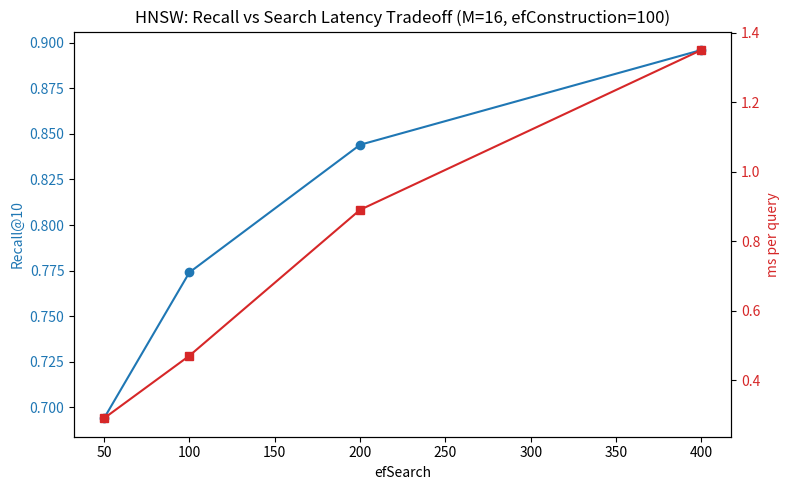

Recreate this plot in Python.
import matplotlib.pyplot as plt

ef_search_values = [50, 100, 200, 400]
avg_recall = [0.694, 0.774, 0.844, 0.896]
ms_per_query = [0.29, 0.47, 0.89, 1.35]

fig, ax1 = plt.subplots(figsize=(8, 5))

ax1.set_xlabel("efSearch")
ax1.set_ylabel("Recall@10", color="tab:blue")
ax1.plot(ef_search_values, avg_recall, marker="o", color="tab:blue", label="Recall@10")
ax1.tick_params(axis="y", labelcolor="tab:blue")

ax2 = ax1.twinx()
ax2.set_ylabel("ms per query", color="tab:red")
ax2.plot(ef_search_values, ms_per_query, marker="s", color="tab:red", label="Latency (ms/query)")
ax2.tick_params(axis="y", labelcolor="tab:red")

plt.title("HNSW: Recall vs Search Latency Tradeoff (M=16, efConstruction=100)")
fig.tight_layout()
plt.savefig("recall_tradeoff.png", dpi=150)
print("Saved plot to recall_tradeoff.png")
